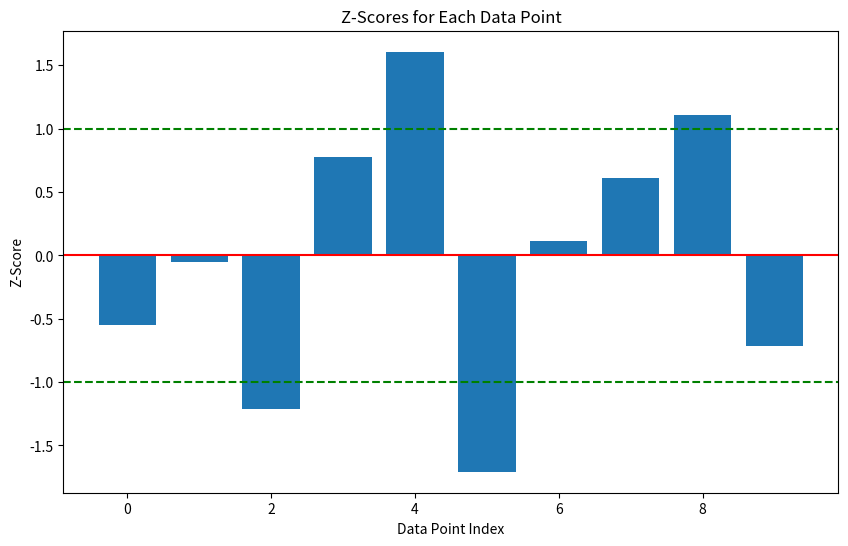

Source code (Python):
import numpy as np
import matplotlib.pyplot as plt

# Sample data
data = [72, 75, 68, 80, 85, 65, 76, 79, 82, 71]

# Calculate z-scores
mean = np.mean(data)
std_dev = np.std(data, ddof=0)  # population standard deviation(delta degree of freedom)
z_scores = [(mohan - mean) / std_dev for mohan in data] #list comprehension (executing for loop inside the list)
print(z_scores)

rounded_z_score = [round(pooja,2) for pooja in z_scores]

print("Data:", data)
print("Mean:", mean)
print("Standard Deviation:", std_dev)
print([round(z, 2) for z in z_scores])

# Visualization
plt.figure(figsize=(10, 6))
plt.bar(range(len(data)), z_scores)
plt.axhline(y=0, color='r', linestyle='-')
plt.axhline(y=1, color='g', linestyle='--')
plt.axhline(y=-1, color='g', linestyle='--')
plt.title('Z-Scores for Each Data Point')
plt.xlabel('Data Point Index')
plt.ylabel('Z-Score')
plt.show()
